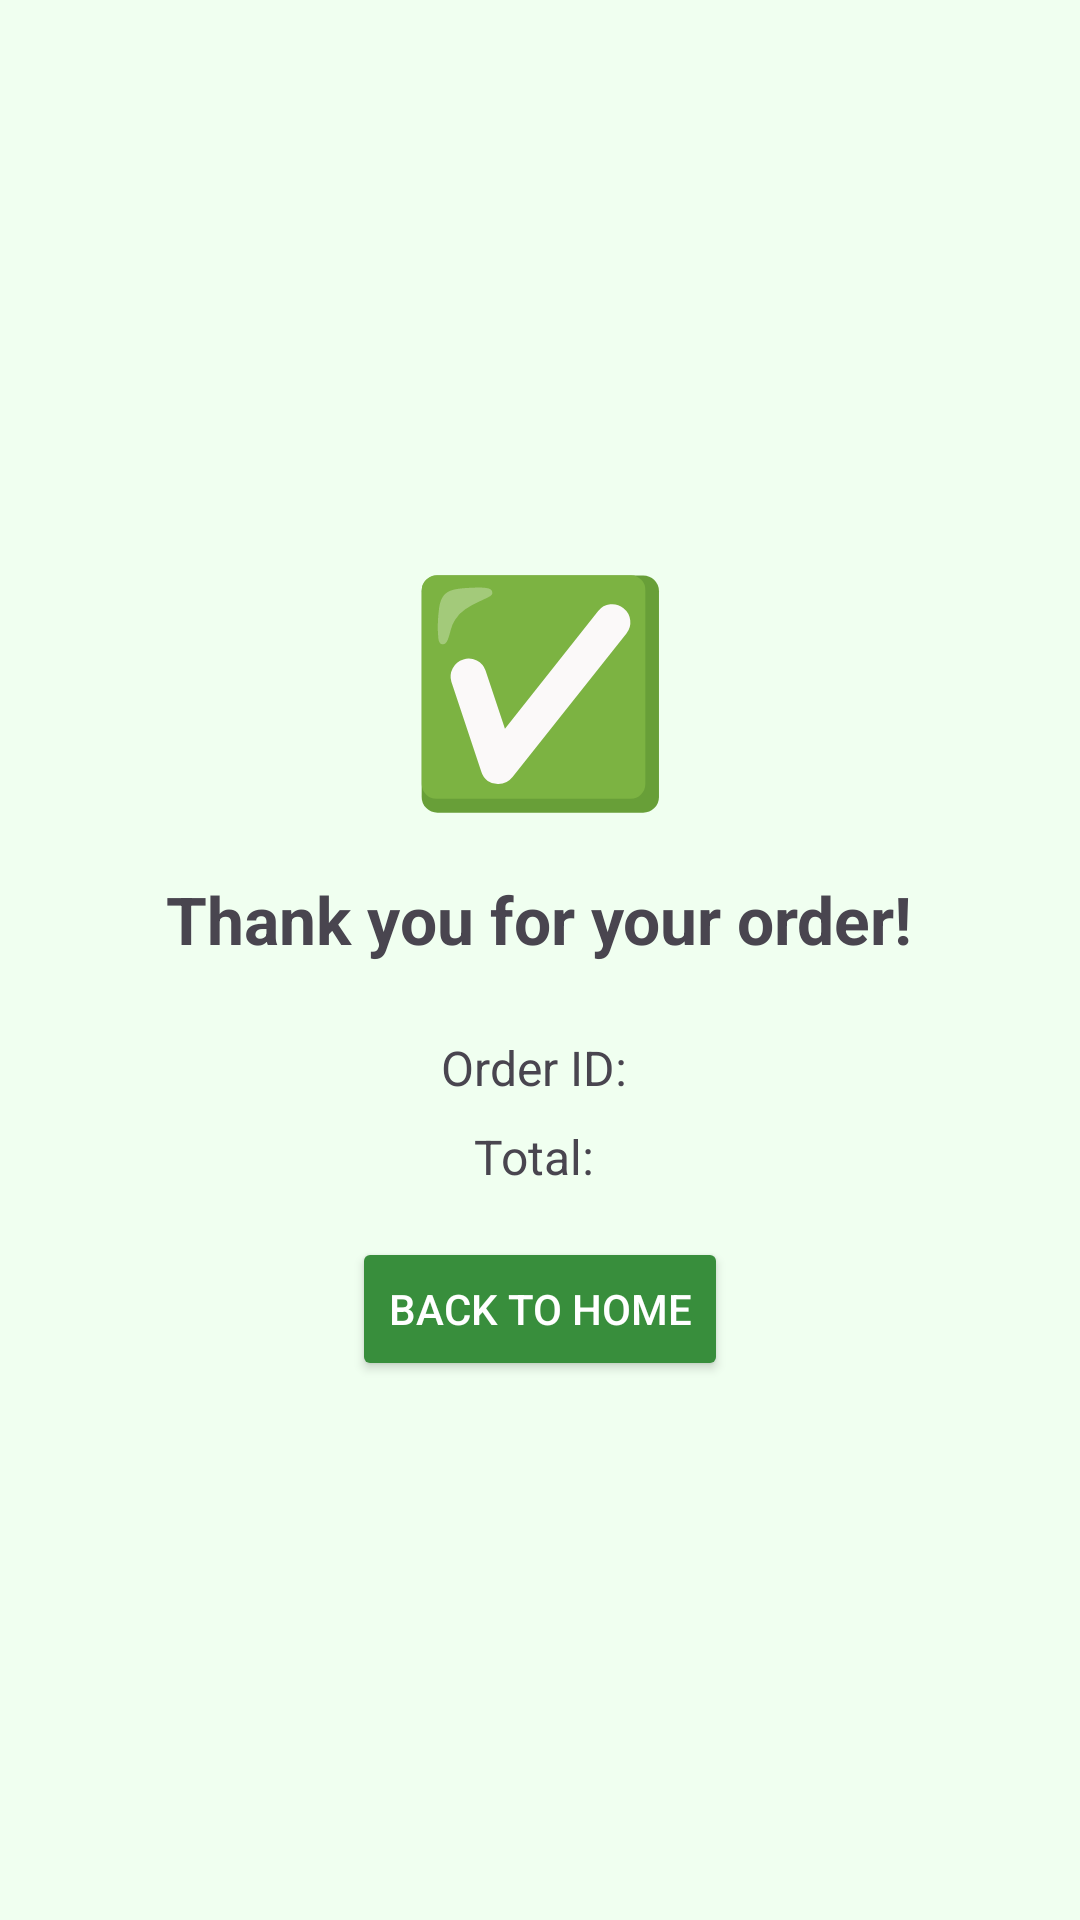

Reconstruct the res/layout file that produces this screen, plus the resources it refers to.
<!-- AndroidManifest.xml: application theme Theme.KrushikMitr -->
<!-- res/layout/order_success_activity.xml -->
<LinearLayout xmlns:android="http://schemas.android.com/apk/res/android"
    android:layout_width="match_parent"
    android:layout_height="match_parent"
    android:orientation="vertical"
    android:gravity="center"
    android:padding="24dp"
    android:background="#F0FFF0">

    
    <TextView
        android:text="✅"
        android:textSize="72sp"
        android:layout_marginBottom="16dp"
        android:layout_width="wrap_content"
        android:layout_height="wrap_content" />

    
    <TextView
        android:text="Thank you for your order!"
        android:textSize="22sp"
        android:textStyle="bold"
        android:layout_marginBottom="24dp"
        android:layout_width="wrap_content"
        android:layout_height="wrap_content" />

    
    <TextView
        android:id="@+id/tvOrderId"
        android:text="Order ID: "
        android:textSize="16sp"
        android:layout_marginBottom="8dp"
        android:layout_width="wrap_content"
        android:layout_height="wrap_content" />

    
    <TextView
        android:id="@+id/tvTotalAmount"
        android:text="Total: "
        android:textSize="16sp"
        android:layout_marginBottom="16dp"
        android:layout_width="wrap_content"
        android:layout_height="wrap_content" />

    
    <Button
        android:id="@+id/btnBackToHome"
        android:text="Back to Home"
        android:layout_width="wrap_content"
        android:layout_height="wrap_content"
        android:backgroundTint="#388E3C"
        android:textColor="#FFFFFF"/>
</LinearLayout>
<!-- resources referenced by this layout -->
<resources>
  <style name="Theme.KrushikMitr" parent="Base.Theme.KrushikMitr" />
  <style name="Base.Theme.KrushikMitr" parent="Theme.Material3.DayNight.NoActionBar">
          
          
      </style>
</resources>
